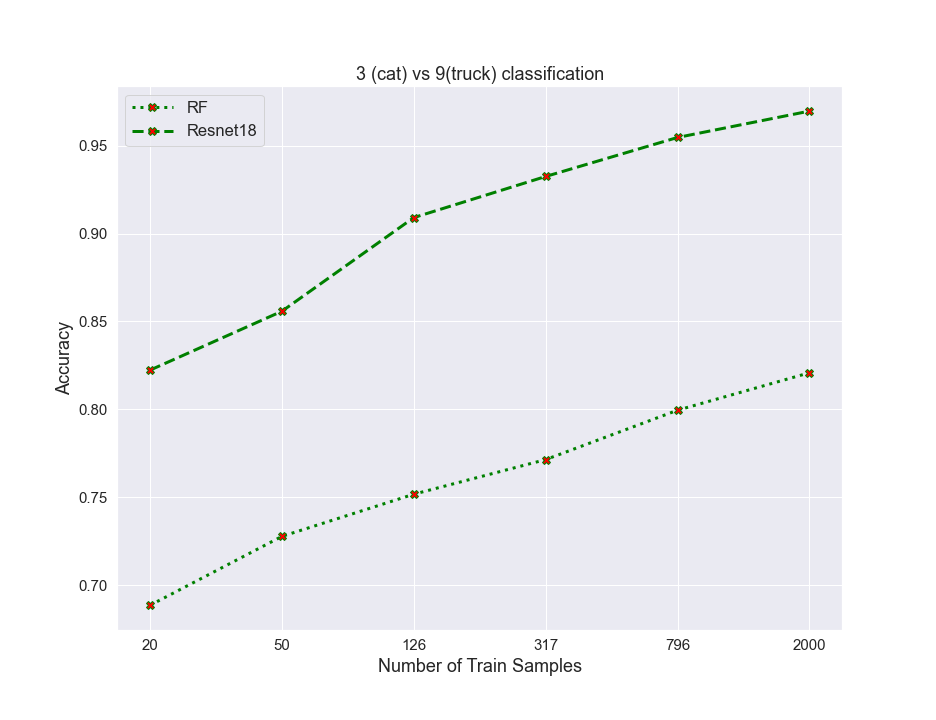

Source data for this figure (header and first rows):
algos, 0, 1, 2, 3, 4, 5
RF, 0.6885, 0.7277, 0.7517, 0.7714, 0.7995, 0.8208
resnet, 0.8223, 0.8558, 0.9091, 0.9325, 0.9547, 0.9697
